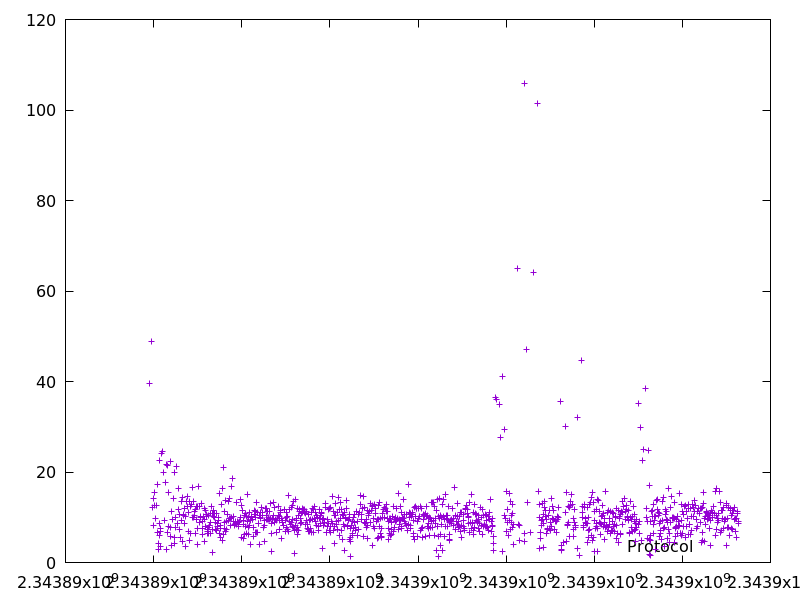

Source data for this figure (header and first rows):
2343889906.945792, 39.608914
2343889956, 48.9
2343889974, 12.26
2343889987, 8.134
2343890002, 14.2
2343890017, 15.57
2343890030, 12.54
2343890042, 9.777
2343890070, 12.54
2343890080, 6.737
2343890098, 17.31
2343890102, 4.255
2343890105, 2.866
2343890127, 22.59
2343890137, 8.731
2343890143, 5.928
2343890150, 7.612
2343890157, 6.811
2343890161, 3.637
2343890185, 24.07
2343890210, 24.59
2343890230, 20.02
2343890247, 9.347
2343890265, 17.79
2343890295, 21.64
2343890298, 2.894
2343890304, 6.585
2343890326, 21.41
2343890341, 15.51
2343890349, 7.99
2343890374, 22.28
2343890385, 5.804
2343890394, 7.667
2343890404, 3.83
2343890415, 11.23
2343890427, 9.444
2343890442, 14.23
2343890464, 19.91
2343890474, 4.3
2343890481, 5.568
2343890488, 7.856
2343890498, 9.923
2343890522, 21.22
2343890537, 8.567
2343890556, 11.66
2343890572, 16.39
2343890583, 7.387
2343890593, 10.71
2343890611, 5.522
2343890625, 9.22
2343890638, 13.49
2343890658, 14.46
2343890663, 4.696
2343890673, 10.49
2343890684, 10.58
2343890694, 8.638
2343890710, 12.05
2343890722, 10.07
2343890728, 3.604
2343890746, 13.54
2343890761, 12.46
... 1,045 more rows
